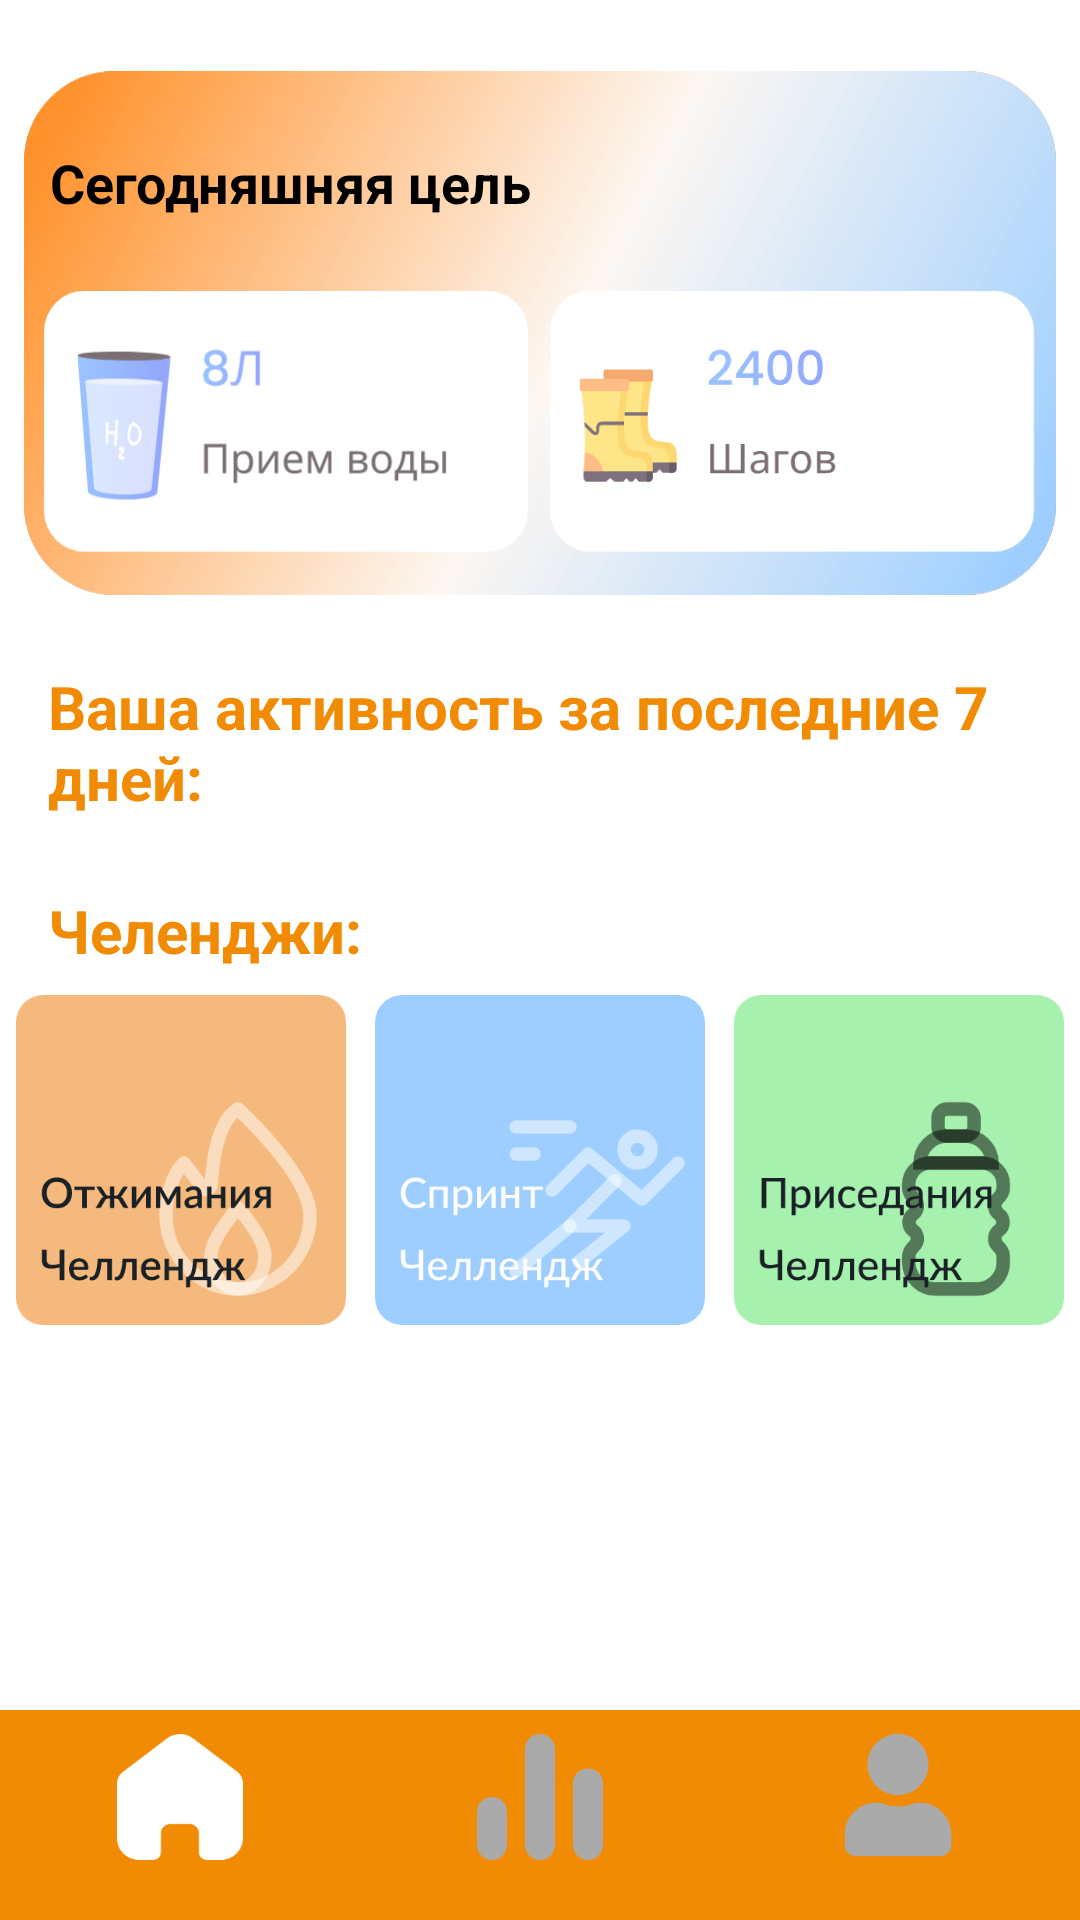

Layout XML and referenced resources for this Android screen:
<!-- AndroidManifest.xml: application theme Theme.SportLife -->
<!-- res/layout/activity_analytics.xml -->
<?xml version="1.0" encoding="utf-8"?>
<androidx.constraintlayout.widget.ConstraintLayout xmlns:android="http://schemas.android.com/apk/res/android"
    xmlns:app="http://schemas.android.com/apk/res-auto"
    xmlns:tools="http://schemas.android.com/tools"
    android:layout_width="match_parent"
    android:layout_height="match_parent"
    android:background="@color/white"
    tools:context=".AnalyticsActivity">

    <ImageView
        android:id="@+id/imageView9"
        android:layout_width="0dp"
        android:layout_height="190dp"
        android:layout_marginStart="8dp"
        android:layout_marginTop="16dp"
        android:layout_marginEnd="8dp"
        app:layout_constraintEnd_toEndOf="parent"
        app:layout_constraintStart_toStartOf="parent"
        app:layout_constraintTop_toTopOf="parent"
        app:srcCompat="@drawable/celbox" />

    <ImageView
        android:id="@+id/imageView10"
        android:layout_width="0dp"
        android:layout_height="89dp"
        android:layout_marginTop="80dp"
        app:layout_constraintEnd_toStartOf="@id/imageView11"
        app:layout_constraintStart_toStartOf="@id/imageView9"
        app:layout_constraintTop_toTopOf="@id/imageView9"
        app:layout_constraintWidth_percent="0.45"
        app:srcCompat="@drawable/water" />

    <ImageView
        android:id="@+id/imageView11"
        android:layout_width="0dp"
        android:layout_height="89dp"
        android:layout_marginTop="80dp"
        app:layout_constraintEnd_toEndOf="@id/imageView9"
        app:layout_constraintStart_toEndOf="@id/imageView10"
        app:layout_constraintTop_toTopOf="@id/imageView9"
        app:layout_constraintWidth_percent="0.45"
        app:srcCompat="@drawable/boots" />

    <TextView
        android:id="@+id/textView2"
        android:layout_width="wrap_content"
        android:layout_height="wrap_content"
        android:layout_marginTop="16dp"
        android:layout_marginStart="16dp"
        android:text="Ваша активность за последние 7 дней:"
        android:textColor="@color/orange"
        android:textSize="20sp"
        android:textStyle="bold"
        app:layout_constraintStart_toStartOf="parent"
        app:layout_constraintTop_toBottomOf="@id/imageView9" />

    <androidx.recyclerview.widget.RecyclerView
        android:id="@+id/recyclerViewStepsHistory"
        android:layout_width="0dp"
        android:layout_height="wrap_content"
        android:layout_marginTop="12dp"
        android:layout_marginStart="8dp"
        android:layout_marginEnd="8dp"
        app:layout_constraintEnd_toEndOf="parent"
        app:layout_constraintStart_toStartOf="parent"
        app:layout_constraintTop_toBottomOf="@id/textView2" />

    <com.google.android.material.bottomnavigation.BottomNavigationView
        android:id="@+id/bottom_navigation"
        android:layout_width="0dp"
        android:layout_height="70dp"
        android:background="@color/orange"
        app:itemIconTint="@drawable/bottom_nav_item_color_selector"
        app:itemTextColor="@drawable/bottom_nav_item_color_selector"
        app:layout_constraintBottom_toBottomOf="parent"
        app:layout_constraintStart_toStartOf="parent"
        app:layout_constraintEnd_toEndOf="parent"
        app:itemIconSize="42dp"
        app:menu="@menu/bottom_navigation_menu"
        style="@style/Widget.App.BottomNavigationView" />

    <TextView
        android:id="@+id/textViewChallen"
        android:layout_width="wrap_content"
        android:layout_height="wrap_content"
        android:layout_marginTop="12dp"
        android:layout_marginStart="16dp"
        android:text="Челенджи:"
        android:textColor="@color/orange"
        android:textSize="20sp"
        android:textStyle="bold"
        app:layout_constraintStart_toStartOf="parent"
        app:layout_constraintTop_toBottomOf="@id/recyclerViewStepsHistory" />

    
    
    <ImageView
        android:id="@+id/chel1"
        android:layout_width="0dp"
        android:layout_marginTop="8dp"
        android:layout_height="wrap_content"
        app:layout_constraintWidth_percent="0.33"
        app:layout_constraintStart_toStartOf="parent"
        app:layout_constraintEnd_toStartOf="@id/chel2"
        app:layout_constraintTop_toBottomOf="@id/textViewChallen"
        app:srcCompat="@drawable/challenge1" />

    <ImageView
        android:id="@+id/chel2"
        android:layout_width="0dp"
        android:layout_marginTop="8dp"
        android:layout_height="wrap_content"
        app:layout_constraintWidth_percent="0.33"
        app:layout_constraintStart_toEndOf="@id/chel1"
        app:layout_constraintEnd_toStartOf="@id/chel3"
        app:layout_constraintTop_toBottomOf="@id/textViewChallen"
        app:srcCompat="@drawable/challenge2" />

    <ImageView
        android:id="@+id/chel3"
        android:layout_marginTop="8dp"
        android:layout_width="0dp"
        android:layout_height="wrap_content"
        app:layout_constraintWidth_percent="0.33"
        app:layout_constraintEnd_toEndOf="parent"
        app:layout_constraintStart_toEndOf="@id/chel2"
        app:layout_constraintTop_toBottomOf="@id/textViewChallen"
        app:srcCompat="@drawable/challenge3" />

    <TextView
        android:id="@+id/textView3"
        android:layout_width="wrap_content"
        android:layout_height="wrap_content"
        android:layout_marginStart="58dp"
        android:layout_marginEnd="279dp"
        android:text="Сегодняшняя цель"
        android:textColor="@color/black"
        android:textSize="18dp"
        android:textStyle="bold"
        app:layout_constraintBottom_toTopOf="@+id/imageView10"
        app:layout_constraintEnd_toEndOf="@+id/imageView9"
        app:layout_constraintHorizontal_bias="0.323"
        app:layout_constraintStart_toStartOf="@+id/imageView9"
        app:layout_constraintTop_toTopOf="@+id/imageView9"
        app:layout_constraintVertical_bias="0.589" />

</androidx.constraintlayout.widget.ConstraintLayout>
<!-- resources referenced by this layout -->
<resources>
  <color name="black">#FF000000</color>
  <color name="orange">#F18B03</color>
  <color name="white">#FFFFFFFF</color>
  <!-- drawable boots: vector/xml drawable (drawable, 11155 chars, omitted) -->
  <!-- drawable bottom_nav_item_color_selector (drawable) -->
  <selector xmlns:android="http://schemas.android.com/apk/res/android">
      <item android:color="@android:color/white" android:state_checked="true" />
      <item android:color="@android:color/darker_gray" android:state_checked="false" />
  </selector>
  <!-- drawable celbox (drawable) -->
  <vector xmlns:android="http://schemas.android.com/apk/res/android"
      xmlns:aapt="http://schemas.android.com/aapt"
      android:width="343dp"
      android:height="174dp"
      android:viewportWidth="343"
      android:viewportHeight="174">
    <path
        android:pathData="M30,0L313,0A30,30 0,0 1,343 30L343,144A30,30 0,0 1,313 174L30,174A30,30 0,0 1,0 144L0,30A30,30 0,0 1,30 0z"
        android:fillColor="#DB8639"/>
    <path
        android:pathData="M30,0L313,0A30,30 0,0 1,343 30L343,144A30,30 0,0 1,313 174L30,174A30,30 0,0 1,0 144L0,30A30,30 0,0 1,30 0z">
      <aapt:attr name="android:fillColor">
        <gradient 
            android:startX="16.5"
            android:startY="8"
            android:endX="330"
            android:endY="168"
            android:type="linear">
          <item android:offset="0" android:color="#FFFF922D"/>
          <item android:offset="0.52" android:color="#EEFFFFFF"/>
          <item android:offset="1" android:color="#FF9DCEFF"/>
        </gradient>
      </aapt:attr>
    </path>
  </vector>
  <!-- drawable challenge1: vector/xml drawable (drawable, 12751 chars, omitted) -->
  <!-- drawable challenge2: vector/xml drawable (drawable, 10457 chars, omitted) -->
  <!-- drawable challenge3: vector/xml drawable (drawable, 14790 chars, omitted) -->
  <!-- drawable water: vector/xml drawable (drawable, 11054 chars, omitted) -->
  <style name="Widget.App.BottomNavigationView" parent="Widget.MaterialComponents.BottomNavigationView.Colored">
          <item name="itemBackground">@null</item>
      </style>
  <style name="Theme.SportLife" parent="Base.Theme.SportLife" />
  <style name="Base.Theme.SportLife" parent="Theme.Material3.DayNight.NoActionBar">
          
          <item name="colorPrimary">@color/orange</item>
      </style>
</resources>
